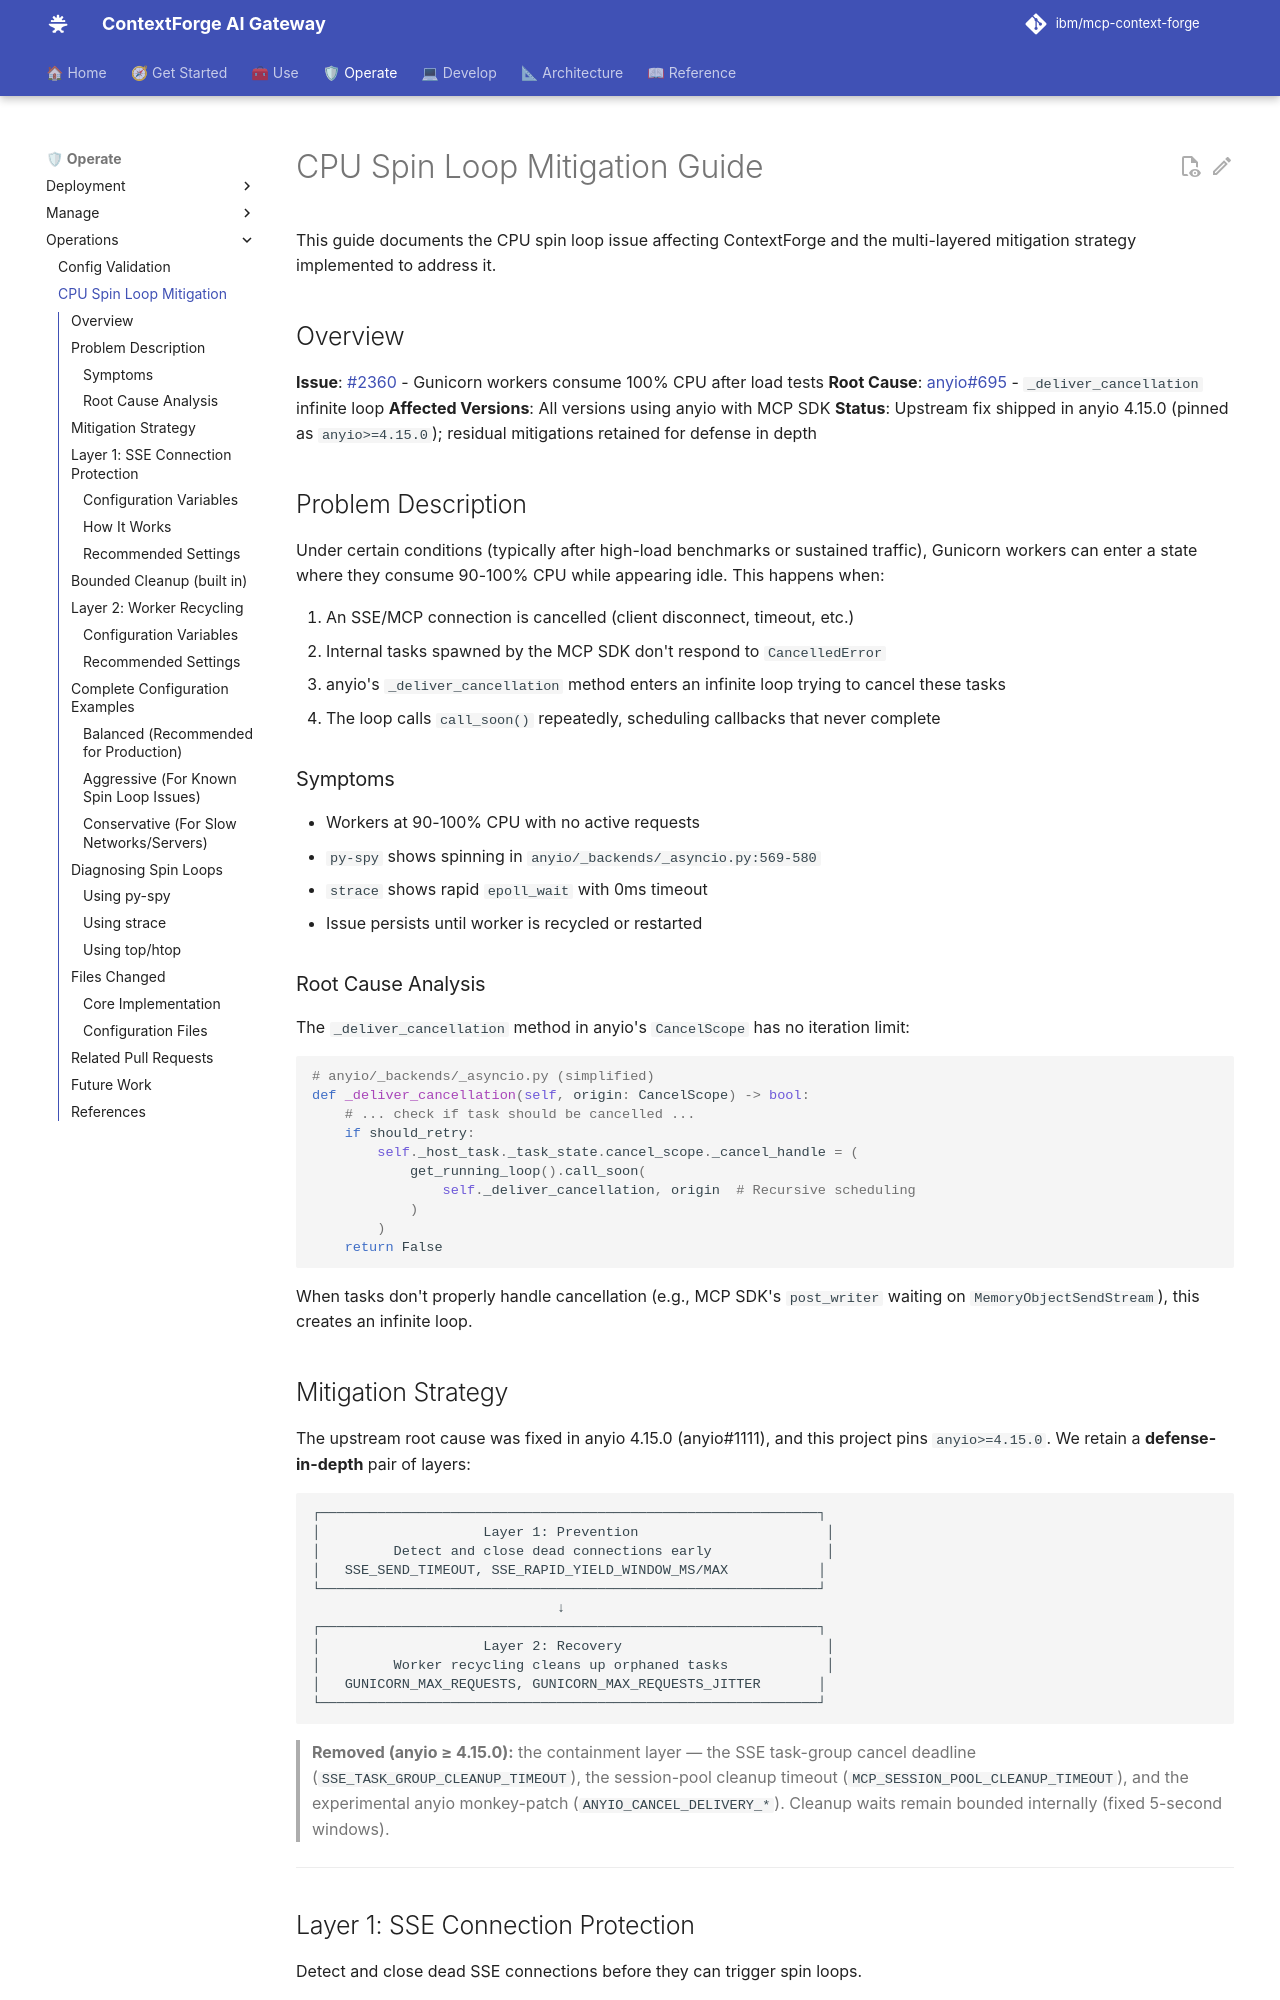

repository: IBM/mcp-context-forge · page: 1.1.x/operations/cpu-spin-loop-mitigation/index.html · generator: mkdocs

# CPU Spin Loop Mitigation Guide

This guide documents the CPU spin loop issue affecting ContextForge and the multi-layered mitigation strategy implemented to address it.

## Overview

**Issue**: [#2360](https://github.com/IBM/mcp-context-forge/issues/2360) - Gunicorn workers consume 100% CPU after load tests
**Root Cause**: [anyio#695](https://github.com/agronholm/anyio/issues/695) - `_deliver_cancellation` infinite loop
**Affected Versions**: All versions using anyio with MCP SDK
**Status**: Upstream fix shipped in anyio 4.15.0 (pinned as `anyio>=4.15.0`); residual mitigations retained for defense in depth

## Problem Description

Under certain conditions (typically after high-load benchmarks or sustained traffic), Gunicorn workers can enter a state where they consume 90-100% CPU while appearing idle. This happens when:

1. An SSE/MCP connection is cancelled (client disconnect, timeout, etc.)
2. Internal tasks spawned by the MCP SDK don't respond to `CancelledError`
3. anyio's `_deliver_cancellation` method enters an infinite loop trying to cancel these tasks
4. The loop calls `call_soon()` repeatedly, scheduling callbacks that never complete

### Symptoms

- Workers at 90-100% CPU with no active requests
- `py-spy` shows spinning in `anyio/_backends/_asyncio.py:569-580`
- `strace` shows rapid `epoll_wait` with 0ms timeout
- Issue persists until worker is recycled or restarted

### Root Cause Analysis

The `_deliver_cancellation` method in anyio's `CancelScope` has no iteration limit:

```python
# anyio/_backends/_asyncio.py (simplified)
def _deliver_cancellation(self, origin: CancelScope) -> bool:
    # ... check if task should be cancelled ...
    if should_retry:
        self._host_task._task_state.cancel_scope._cancel_handle = (
            get_running_loop().call_soon(
                self._deliver_cancellation, origin  # Recursive scheduling
            )
        )
    return False
```

When tasks don't properly handle cancellation (e.g., MCP SDK's `post_writer` waiting on `MemoryObjectSendStream`), this creates an infinite loop.
